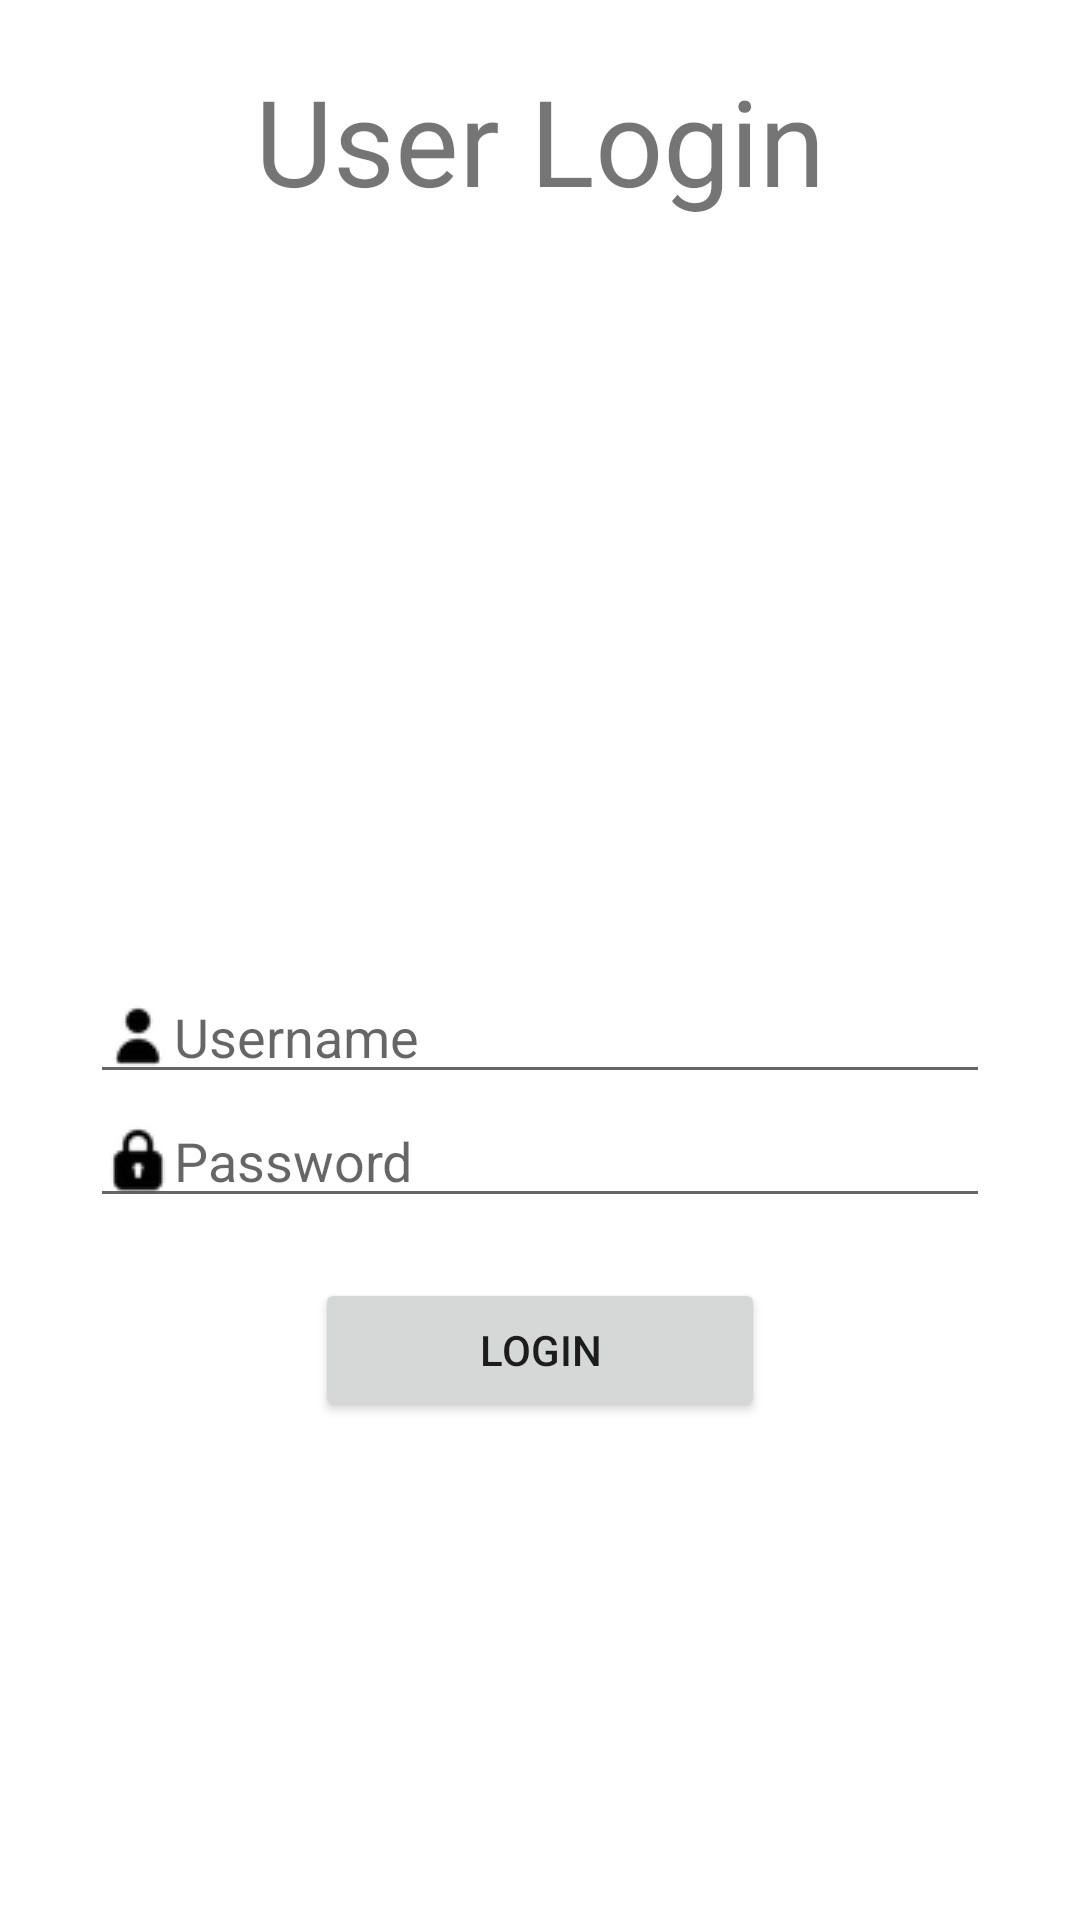

Reconstruct the res/layout file that produces this screen, plus the resources it refers to.
<!-- AndroidManifest.xml: application theme Theme.NIRLABA -->
<!-- res/layout/activity_login.xml -->
<?xml version="1.0" encoding="utf-8"?>
<LinearLayout xmlns:android="http://schemas.android.com/apk/res/android"
    android:orientation="vertical"
    android:layout_width="match_parent"
    android:layout_height="match_parent">

    <TextView
        android:id="@+id/tvUser"
        android:layout_width="match_parent"
        android:layout_height="wrap_content"
        android:layout_marginTop="20dp"
        android:text="User Login"
        android:textAlignment="center"
        android:textSize="40sp"/>


    <EditText
        android:id="@+id/edtUser"
        android:layout_width="300dp"
        android:layout_height="wrap_content"
        android:layout_marginTop="250dp"
        android:layout_gravity="center"
        android:drawableLeft="@drawable/person"
        android:hint="Username"
        android:inputType="textPersonName"/>

    <EditText
        android:id="@+id/edtPassword"
        android:layout_width="300dp"
        android:layout_height="wrap_content"
        android:layout_gravity="center"
        android:drawableLeft="@drawable/lock"
        android:hint="Password"
        android:inputType="textPassword"/>

    <Button
        android:id="@+id/btnLogin2"
        android:layout_width="150dp"
        android:layout_height="wrap_content"
        android:layout_marginTop="20dp"
        android:layout_gravity="center"
        android:text="Login"/>

</LinearLayout>
<!-- resources referenced by this layout -->
<resources>
  <!-- drawable lock: png bitmap (drawable, 479 bytes) -->
  <!-- drawable person: png bitmap (drawable, 396 bytes) -->
  <style name="Theme.NIRLABA" parent="Theme.MaterialComponents.DayNight.NoActionBar">
          
          <item name="colorPrimary">@color/gray</item>
          <item name="colorPrimaryVariant">@color/purple_700</item>
          <item name="colorOnPrimary">@color/white</item>
          
          <item name="colorSecondary">@color/teal_200</item>
          <item name="colorSecondaryVariant">@color/teal_700</item>
          <item name="colorOnSecondary">@color/black</item>
          
          <item name="android:statusBarColor" tools:targetApi="l">?attr/colorPrimaryVariant</item>
          
      </style>
  <color name="gray">#8aa192</color>
  <color name="purple_700">#FF3700B3</color>
  <color name="white">#FFFFFFFF</color>
  <color name="teal_200">#FF03DAC5</color>
  <color name="teal_700">#FF018786</color>
  <color name="black">#FF000000</color>
</resources>
